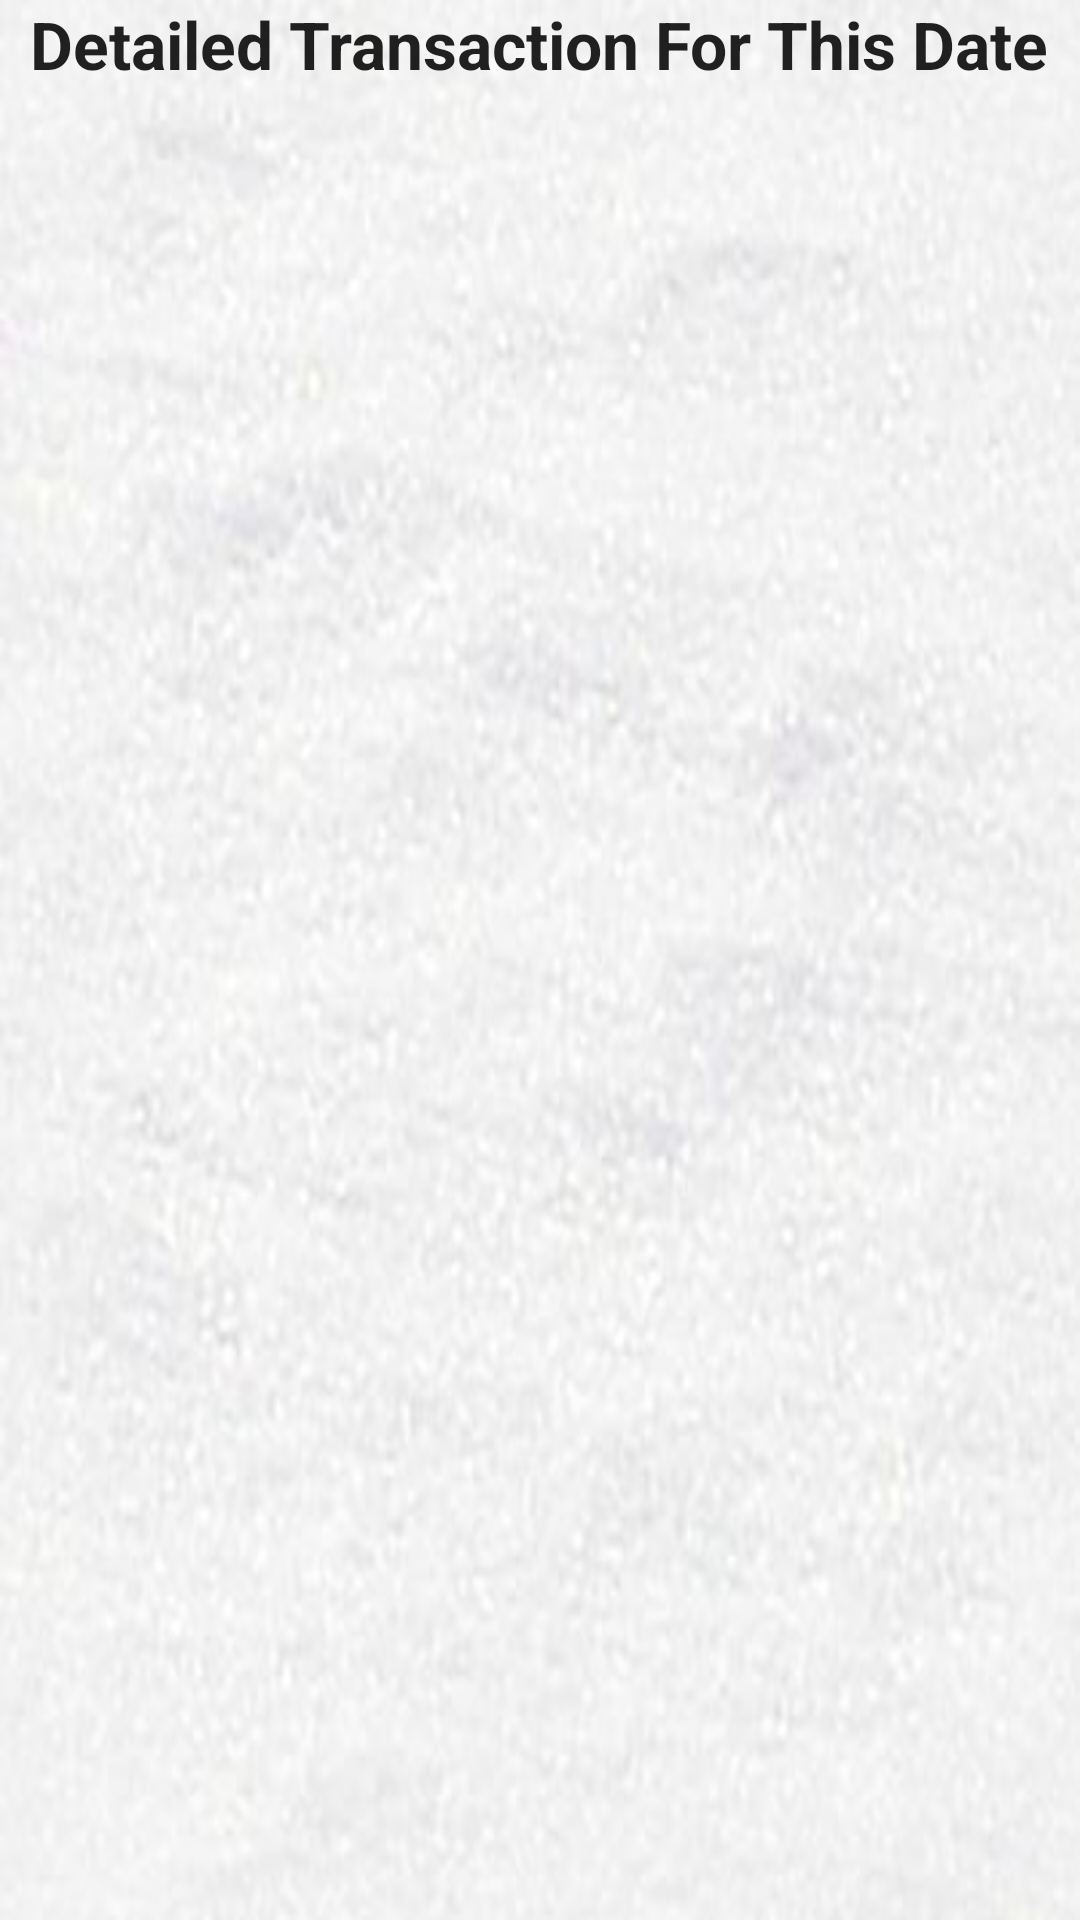

Reconstruct the res/layout file that produces this screen, plus the resources it refers to.
<!-- AndroidManifest.xml: application theme AppTheme -->
<!-- res/layout/caleventlist.xml -->
<?xml version="1.0" encoding="utf-8"?>
<LinearLayout xmlns:android="http://schemas.android.com/apk/res/android"
    android:orientation="vertical" android:layout_width="match_parent"
    android:layout_height="match_parent"
    android:background="@drawable/back">

    <TextView
        android:layout_width="wrap_content"
        android:layout_height="78dp"
        android:textAppearance="?android:attr/textAppearanceLarge"
        android:text="Detailed Transaction For This Date"
        android:id="@+id/textView4"
        android:layout_gravity="center_horizontal"
        android:textStyle="bold" />

    <ListView
        android:layout_width="match_parent"
        android:layout_height="wrap_content"
        android:id="@+id/listView1"
        android:layout_gravity="center_horizontal"
        android:focusable="false" />
</LinearLayout>
<!-- resources referenced by this layout -->
<resources>
  <!-- drawable back: jpg bitmap (drawable, 16996 bytes) -->
  <style name="AppTheme" parent="Theme.AppCompat.Light.NoActionBar">
          <item name="android:colorPrimary">@color/PrimaryColor</item>
          <item name="android:colorPrimaryDark">@color/PrimaryDarkColor</item>
          <item name="windowActionBar">false</item>
          <item name="windowActionModeOverlay">true</item>
          <item name="android:windowDrawsSystemBarBackgrounds">true</item>
          <item name="android:statusBarColor">@color/PrimaryDarkColor</item>
  
          
      </style>
  <color name="PrimaryColor">#2196F3</color>
  <color name="PrimaryDarkColor">#1976D2</color>
</resources>
